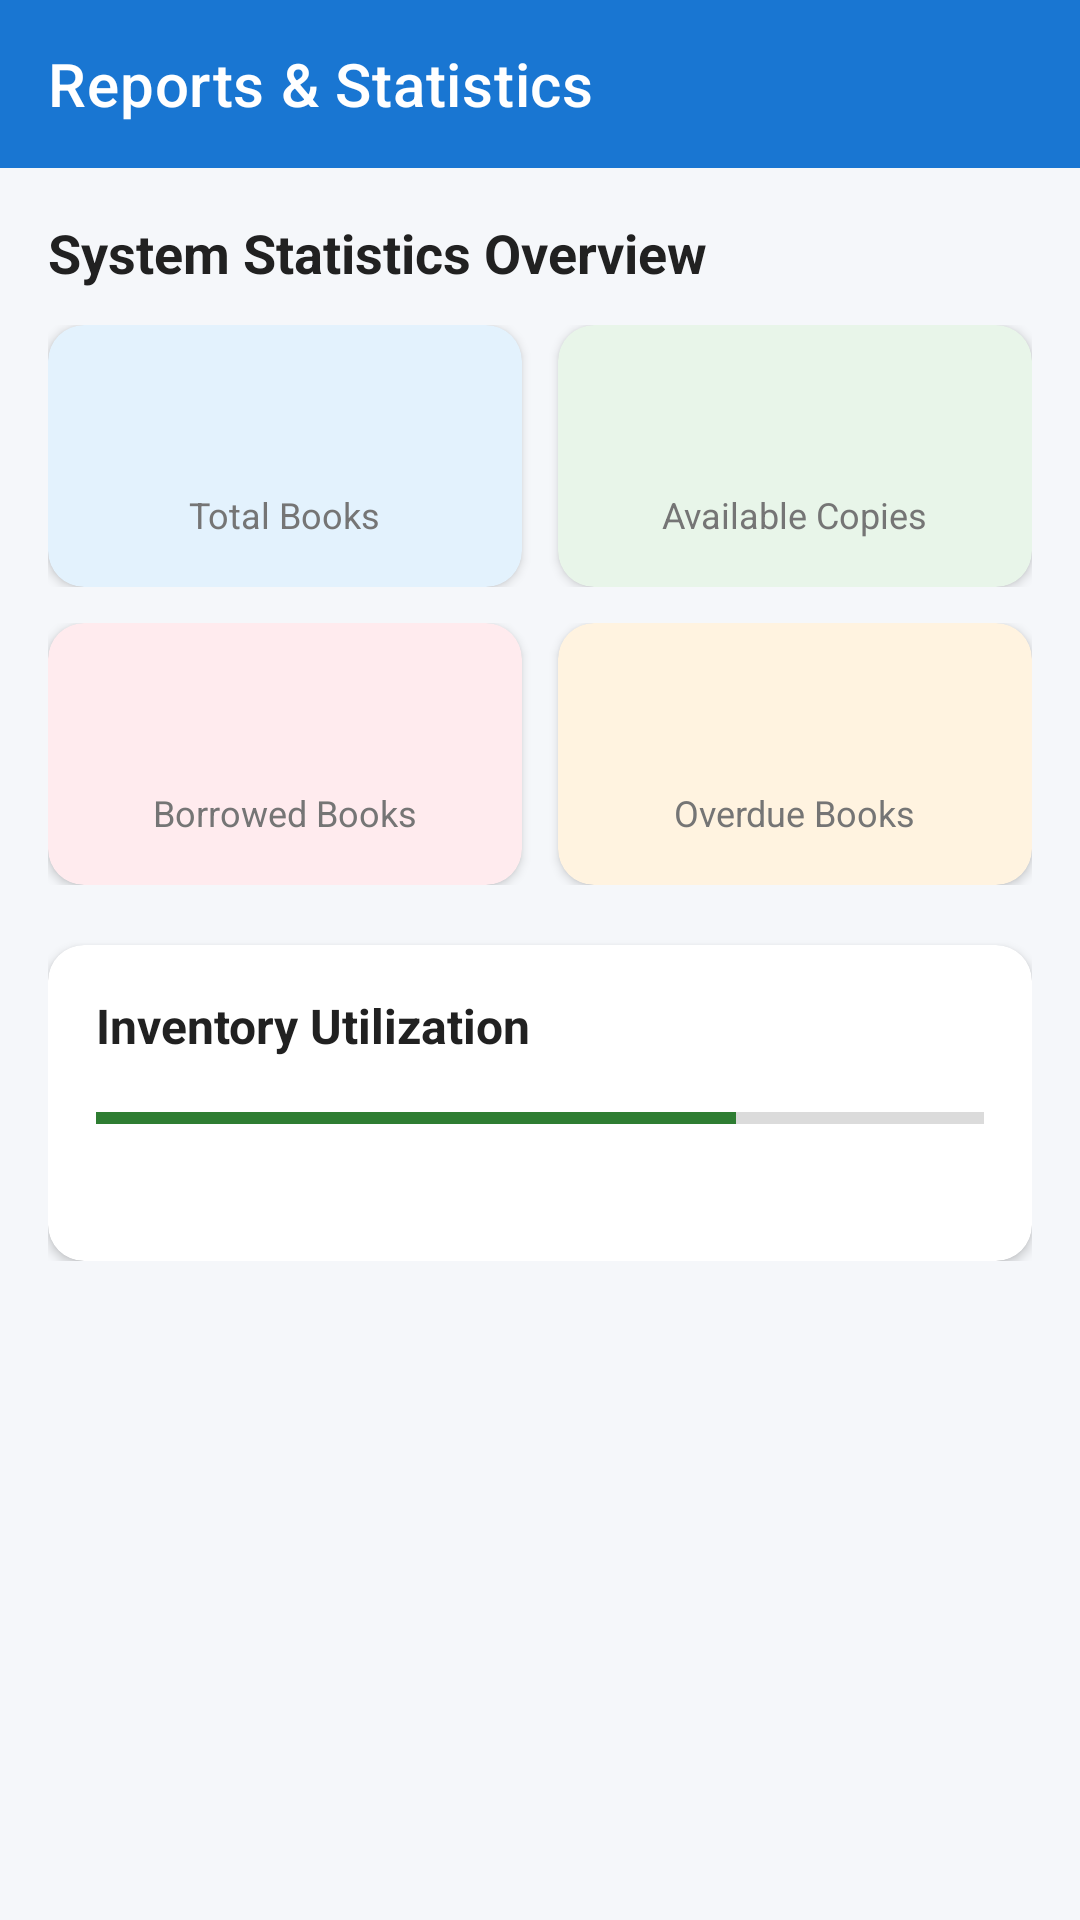

Produce the Android XML layout that renders to this screen, including the resource entries it uses.
<!-- AndroidManifest.xml: application theme Theme.LibraryApp -->
<!-- res/layout/activity_reports.xml -->
<?xml version="1.0" encoding="utf-8"?>
<LinearLayout xmlns:android="http://schemas.android.com/apk/res/android"
    xmlns:app="http://schemas.android.com/apk/res-auto"
    xmlns:tools="http://schemas.android.com/tools"
    android:layout_width="match_parent"
    android:layout_height="match_parent"
    android:background="@color/bg_light"
    android:orientation="vertical">

    
    <com.google.android.material.appbar.MaterialToolbar
        android:id="@+id/toolbarReports"
        android:layout_width="match_parent"
        android:layout_height="?attr/actionBarSize"
        android:background="@color/primary"
        app:navigationIcon="@drawable/ic_arrow_back"
        app:navigationIconTint="@color/white"
        app:title="@string/reports"
        app:titleTextColor="@color/white" />

    <ScrollView
        android:layout_width="match_parent"
        android:layout_height="match_parent"
        android:padding="16dp">

        <LinearLayout
            android:layout_width="match_parent"
            android:layout_height="wrap_content"
            android:orientation="vertical">

            
            <TextView
                android:layout_width="wrap_content"
                android:layout_height="wrap_content"
                android:text="System Statistics Overview"
                android:textColor="@color/text_primary"
                android:textSize="18sp"
                android:textStyle="bold" />

            
            <LinearLayout
                android:layout_width="match_parent"
                android:layout_height="wrap_content"
                android:layout_marginTop="12dp"
                android:orientation="horizontal">

                
                <com.google.android.material.card.MaterialCardView
                    android:id="@+id/cardReportTotalBooks"
                    android:layout_width="0dp"
                    android:layout_height="wrap_content"
                    android:layout_weight="1"
                    android:clickable="true"
                    android:focusable="true"
                    app:cardBackgroundColor="@color/card_books_bg"
                    app:cardCornerRadius="12dp"
                    app:cardElevation="2dp">

                    <LinearLayout
                        android:layout_width="match_parent"
                        android:layout_height="wrap_content"
                        android:gravity="center"
                        android:orientation="vertical"
                        android:padding="16dp">

                        <TextView
                            android:id="@+id/tvReportTotalBooks"
                            android:layout_width="wrap_content"
                            android:layout_height="wrap_content"
                            android:textColor="@color/primary"
                            android:textSize="26sp"
                            android:textStyle="bold"
                            tools:text="25" />

                        <TextView
                            android:layout_width="wrap_content"
                            android:layout_height="wrap_content"
                            android:layout_marginTop="4dp"
                            android:text="Total Books"
                            android:textColor="@color/text_secondary"
                            android:textSize="12sp" />
                    </LinearLayout>

                </com.google.android.material.card.MaterialCardView>

                
                <com.google.android.material.card.MaterialCardView
                    android:id="@+id/cardReportAvailableBooks"
                    android:layout_width="0dp"
                    android:layout_height="wrap_content"
                    android:layout_marginStart="12dp"
                    android:layout_weight="1"
                    android:clickable="true"
                    android:focusable="true"
                    app:cardBackgroundColor="@color/status_available_bg"
                    app:cardCornerRadius="12dp"
                    app:cardElevation="2dp">

                    <LinearLayout
                        android:layout_width="match_parent"
                        android:layout_height="wrap_content"
                        android:gravity="center"
                        android:orientation="vertical"
                        android:padding="16dp">

                        <TextView
                            android:id="@+id/tvReportAvailableBooks"
                            android:layout_width="wrap_content"
                            android:layout_height="wrap_content"
                            android:textColor="@color/status_available_text"
                            android:textSize="26sp"
                            android:textStyle="bold"
                            tools:text="18" />

                        <TextView
                            android:layout_width="wrap_content"
                            android:layout_height="wrap_content"
                            android:layout_marginTop="4dp"
                            android:text="Available Copies"
                            android:textColor="@color/text_secondary"
                            android:textSize="12sp" />
                    </LinearLayout>

                </com.google.android.material.card.MaterialCardView>

            </LinearLayout>

            
            <LinearLayout
                android:layout_width="match_parent"
                android:layout_height="wrap_content"
                android:layout_marginTop="12dp"
                android:orientation="horizontal">

                
                <com.google.android.material.card.MaterialCardView
                    android:id="@+id/cardReportBorrowedBooks"
                    android:layout_width="0dp"
                    android:layout_height="wrap_content"
                    android:layout_weight="1"
                    android:clickable="true"
                    android:focusable="true"
                    app:cardBackgroundColor="@color/card_return_bg"
                    app:cardCornerRadius="12dp"
                    app:cardElevation="2dp">

                    <LinearLayout
                        android:layout_width="match_parent"
                        android:layout_height="wrap_content"
                        android:gravity="center"
                        android:orientation="vertical"
                        android:padding="16dp">

                        <TextView
                            android:id="@+id/tvReportBorrowedBooks"
                            android:layout_width="wrap_content"
                            android:layout_height="wrap_content"
                            android:textColor="@color/status_borrowed_text"
                            android:textSize="26sp"
                            android:textStyle="bold"
                            tools:text="7" />

                        <TextView
                            android:layout_width="wrap_content"
                            android:layout_height="wrap_content"
                            android:layout_marginTop="4dp"
                            android:text="Borrowed Books"
                            android:textColor="@color/text_secondary"
                            android:textSize="12sp" />
                    </LinearLayout>

                </com.google.android.material.card.MaterialCardView>

                
                <com.google.android.material.card.MaterialCardView
                    android:id="@+id/cardReportOverdueBooks"
                    android:layout_width="0dp"
                    android:layout_height="wrap_content"
                    android:layout_marginStart="12dp"
                    android:layout_weight="1"
                    android:clickable="true"
                    android:focusable="true"
                    app:cardBackgroundColor="@color/status_overdue_bg"
                    app:cardCornerRadius="12dp"
                    app:cardElevation="2dp">

                    <LinearLayout
                        android:layout_width="match_parent"
                        android:layout_height="wrap_content"
                        android:gravity="center"
                        android:orientation="vertical"
                        android:padding="16dp">

                        <TextView
                            android:id="@+id/tvReportOverdueBooks"
                            android:layout_width="wrap_content"
                            android:layout_height="wrap_content"
                            android:textColor="@color/status_overdue_text"
                            android:textSize="26sp"
                            android:textStyle="bold"
                            tools:text="1" />

                        <TextView
                            android:layout_width="wrap_content"
                            android:layout_height="wrap_content"
                            android:layout_marginTop="4dp"
                            android:text="Overdue Books"
                            android:textColor="@color/text_secondary"
                            android:textSize="12sp" />
                    </LinearLayout>

                </com.google.android.material.card.MaterialCardView>

            </LinearLayout>

            
            <com.google.android.material.card.MaterialCardView
                android:layout_width="match_parent"
                android:layout_height="wrap_content"
                android:layout_marginTop="20dp"
                app:cardBackgroundColor="@color/white"
                app:cardCornerRadius="12dp"
                app:cardElevation="2dp">

                <LinearLayout
                    android:layout_width="match_parent"
                    android:layout_height="wrap_content"
                    android:orientation="vertical"
                    android:padding="16dp">

                    <TextView
                        android:layout_width="wrap_content"
                        android:layout_height="wrap_content"
                        android:text="Inventory Utilization"
                        android:textColor="@color/text_primary"
                        android:textSize="16sp"
                        android:textStyle="bold" />

                    <ProgressBar
                        android:id="@+id/progressReportUtilization"
                        style="?android:attr/progressBarStyleHorizontal"
                        android:layout_width="match_parent"
                        android:layout_height="16dp"
                        android:layout_marginTop="12dp"
                        android:progress="72"
                        android:progressTint="@color/status_available_text" />

                    <TextView
                        android:id="@+id/tvReportUtilizationText"
                        android:layout_width="wrap_content"
                        android:layout_height="wrap_content"
                        android:layout_marginTop="6dp"
                        android:textColor="@color/text_secondary"
                        android:textSize="13sp"
                        tools:text="72% of total collection is available on shelves" />

                </LinearLayout>

            </com.google.android.material.card.MaterialCardView>

        </LinearLayout>

    </ScrollView>

</LinearLayout>
<!-- resources referenced by this layout -->
<resources>
  <color name="bg_light">#F5F7FA</color>
  <color name="card_books_bg">#E3F2FD</color>
  <color name="card_return_bg">#FFEBEE</color>
  <color name="primary">#1976D2</color>
  <color name="status_available_bg">#E8F5E9</color>
  <color name="status_available_text">#2E7D32</color>
  <color name="status_borrowed_text">#C62828</color>
  <color name="status_overdue_bg">#FFF3E0</color>
  <color name="status_overdue_text">#E65100</color>
  <color name="text_primary">#212121</color>
  <color name="text_secondary">#757575</color>
  <color name="white">#FFFFFF</color>
  <string name="reports">Reports &amp; Statistics</string>
  <style name="Theme.LibraryApp" parent="Theme.MaterialComponents.Light.NoActionBar">
          
          <item name="colorPrimary">@color/primary</item>
          <item name="colorPrimaryVariant">@color/primary_dark</item>
          <item name="colorOnPrimary">@color/white</item>
  
          
          <item name="colorSecondary">@color/accent</item>
          <item name="colorSecondaryVariant">@color/primary_dark</item>
          <item name="colorOnSecondary">@color/white</item>
  
          
          <item name="android:statusBarColor">@color/primary_dark</item>
          <item name="android:windowBackground">@color/bg_light</item>
  
          
          <item name="android:textColorPrimary">@color/text_primary</item>
          <item name="android:textColorSecondary">@color/text_secondary</item>
          <item name="android:editTextColor">@color/text_primary</item>
      </style>
  <color name="primary_dark">#0D47A1</color>
  <color name="accent">#2196F3</color>
</resources>
